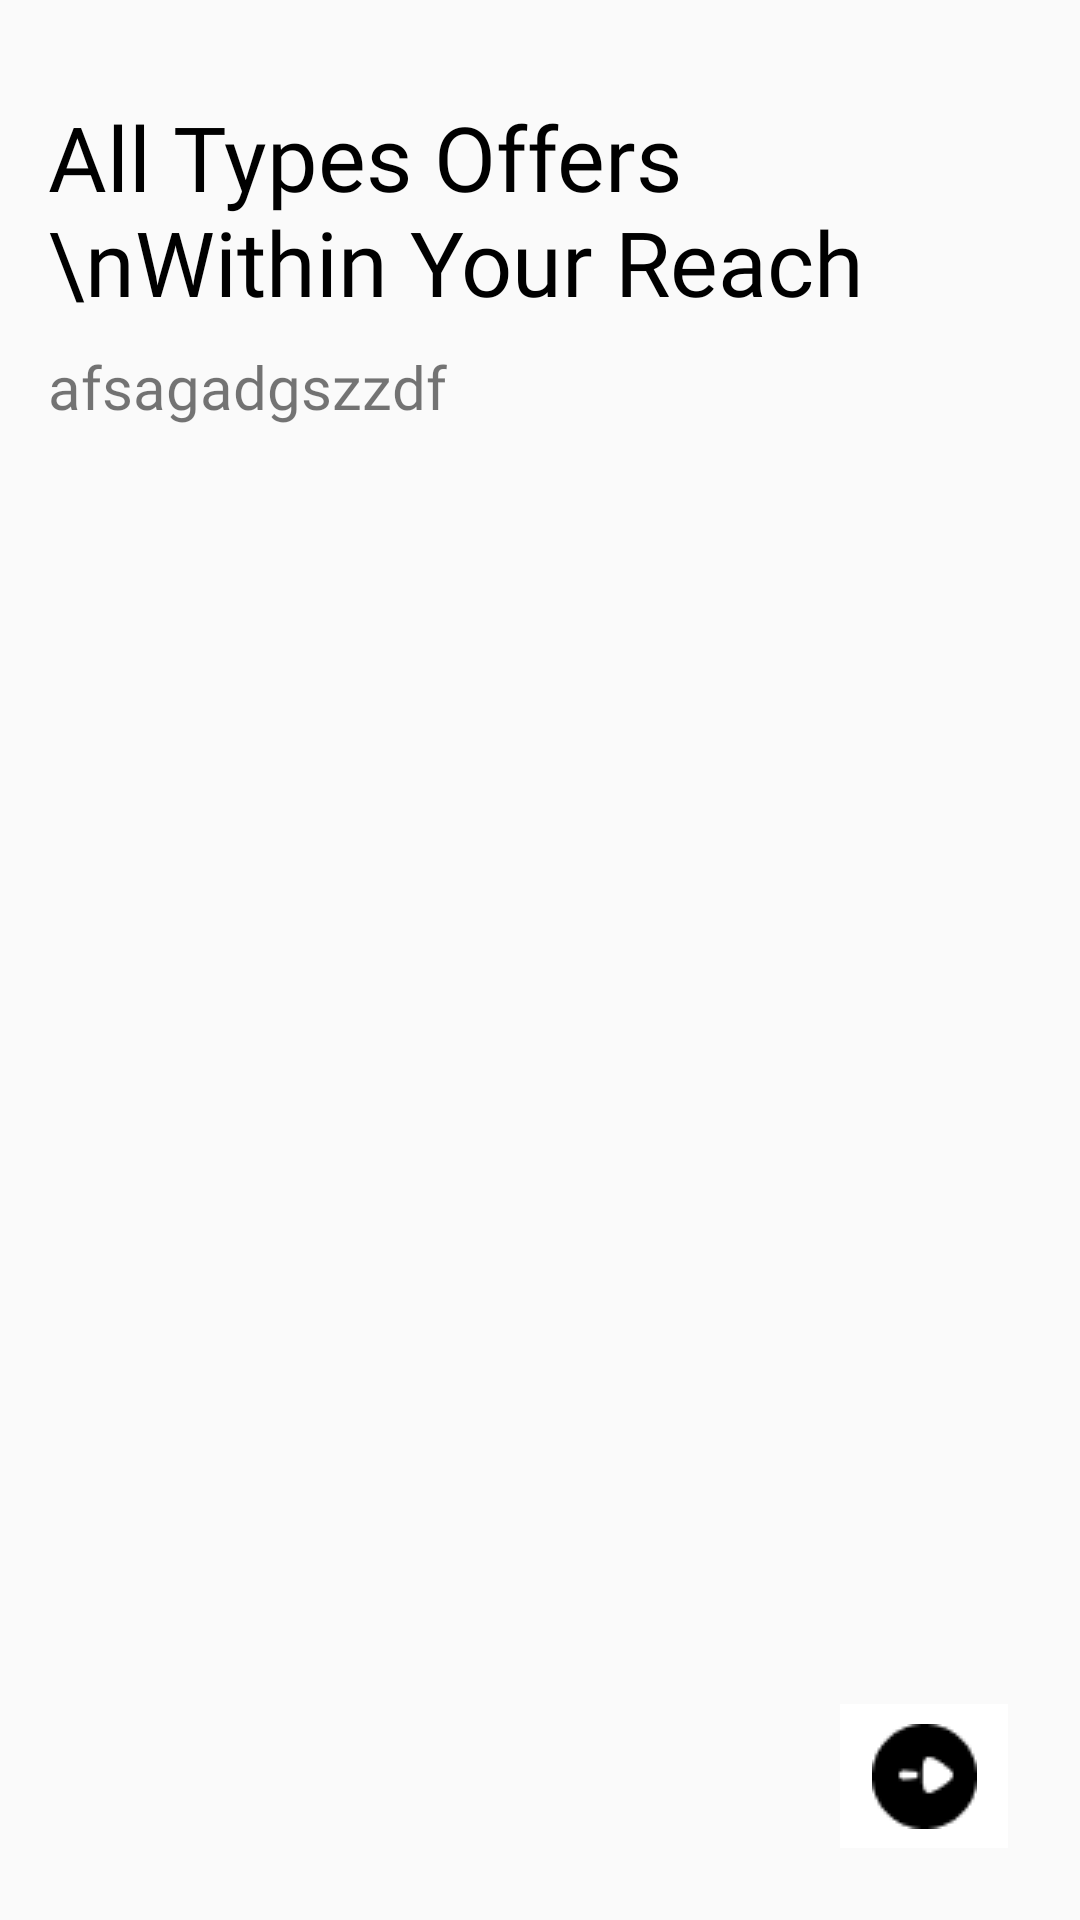

Layout XML and referenced resources for this Android screen:
<!-- AndroidManifest.xml: application theme Theme.ProjectAndroid -->
<!-- res/layout/third_view.xml -->
<?xml version="1.0" encoding="utf-8"?>
<RelativeLayout xmlns:android="http://schemas.android.com/apk/res/android"
    android:layout_width="match_parent"
    android:layout_height="match_parent">

    <ImageView
        android:id="@+id/img3"
        android:layout_width="match_parent"
        android:layout_height="wrap_content"
        android:layout_marginBottom="32dp"
        android:scaleType="centerCrop"
        android:src="@drawable/image_model" />
    <TextView
        android:layout_width="wrap_content"
        android:layout_height="wrap_content"
        android:text="All Types Offers \nWithin Your Reach"
        android:layout_below="@+id/img3"
        android:id="@+id/txt3_1"
        android:textSize="30sp"
        android:fontFamily="@font/popins_bold"
        android:textColor="@color/black"
        android:layout_marginHorizontal="16dp"
        android:layout_marginBottom="8dp"
        />

    <TextView
        android:layout_width="wrap_content"
        android:layout_height="wrap_content"
        android:fontFamily="@font/poppinsmed"
        android:text="afsagadgszzdf"
        android:layout_below="@+id/txt3_1"
        android:textSize="20sp"
        android:layout_marginHorizontal="16dp"
        android:layout_marginBottom="16dp"
        />

    <ImageButton
        android:id="@+id/backbtn3"
        android:layout_width="56dp"
        android:layout_height="48dp"
        android:layout_alignParentEnd="true"
        android:layout_alignParentBottom="true"
        android:layout_marginStart="24dp"
        android:layout_marginTop="24dp"
        android:layout_marginEnd="24dp"
        android:layout_marginBottom="24dp"
        android:background="@color/white"
        android:src="@drawable/back_btn"
        android:clickable="true"
        android:focusable="true"/>

</RelativeLayout>
<!-- resources referenced by this layout -->
<resources>
  <color name="black">#FF000000</color>
  <color name="white">#FFFFFFFF</color>
  <!-- drawable back_btn: png bitmap (drawable, 586 bytes) -->
  <style name="Theme.ProjectAndroid" parent="Theme.MaterialComponents.Light.NoActionBar.Bridge">
          
          <item name="colorPrimary">@color/white</item>
          <item name="colorPrimaryVariant">@color/white</item>
          <item name="colorOnPrimary">@color/white</item>
          
          <item name="colorSecondary">@color/teal_200</item>
          <item name="colorSecondaryVariant">@color/teal_700</item>
          <item name="colorOnSecondary">@color/black</item>
          
  
          
  
      </style>
  <color name="teal_200">#FF03DAC5</color>
  <color name="teal_700">#FF018786</color>
</resources>
